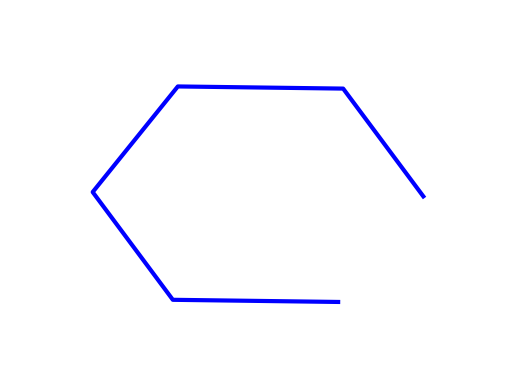

Write Python code to recreate this figure.
import matplotlib.pyplot as plt
import matplotlib.animation as animation
import numpy as np

# --- Configurações da Animação ---
# Figura e eixo para a plotagem
fig, ax = plt.subplots()

# Remove a borda e os eixos
ax.spines['left'].set_visible(False)
ax.spines['bottom'].set_visible(False)
ax.spines['right'].set_visible(False)
ax.spines['top'].set_visible(False)
ax.set_xticks([])
ax.set_yticks([])

# Define os limites do eixo para manter o hexágono visível
ax.set_xlim(-1.5, 1.5)
ax.set_ylim(-1.5, 1.5)

# --- Geração do Hexágono ---
# Define o número de lados (6 para um hexágono)
n_lados = 6

# Gera os ângulos para os vértices do hexágono
# np.linspace cria 6 pontos entre 0 e 2*pi
angulos = np.linspace(0, 2 * np.pi, n_lados, endpoint=False)

# Calcula as coordenadas x e y dos vértices
# cos(ângulo) para o eixo x e sen(ângulo) para o eixo y
x_base = np.cos(angulos)
y_base = np.sin(angulos)

# Cria o objeto de linha para o hexágono
# plt.plot retorna um objeto de lista, pegamos o primeiro elemento
linha_hex, = ax.plot(x_base, y_base, 'b-', lw=3)

# --- Função de Animação ---
# Esta função será chamada para cada quadro da animação
def animar(i):
    # A variável 'i' é o número do quadro
    
    # Calcula o ângulo de rotação para este quadro
    # (i * 1) cria uma rotação de 1 grau por quadro
    angulo_rotacao = np.deg2rad(i * 1)
    
    # Cria a matriz de rotação
    matriz_rotacao = np.array([[np.cos(angulo_rotacao), -np.sin(angulo_rotacao)],
                               [np.sin(angulo_rotacao), np.cos(angulo_rotacao)]])
    
    # Combina as coordenadas base x e y em uma matriz 2xN
    coords_base = np.vstack([x_base, y_base])
    
    # Aplica a rotação: multiplica a matriz de rotação pelas coordenadas base
    coords_rotacionadas = matriz_rotacao @ coords_base
    
    # Atualiza os dados da linha com as novas coordenadas rotacionadas
    linha_hex.set_data(coords_rotacionadas[0], coords_rotacionadas[1])
    
    # Retorna o objeto atualizado
    return linha_hex,

# --- Criação da Animação ---
# A função FuncAnimation é a que orquestra tudo
ani = animation.FuncAnimation(fig,                 # Figura que a animação será exibida
                              animar,              # Função que será chamada para cada quadro
                              frames=360,          # Número total de quadros (360 para uma volta completa)
                              interval=20,         # Intervalo de tempo entre os quadros em ms (20ms)
                              blit=True)           # Otimização para desenhar apenas o que muda

# Salva a animação como um arquivo GIF
# Você pode remover esta linha se quiser apenas exibir a animação
ani.save('hexagono_girando.gif', writer='pillow', fps=40)

# Exibe a animação na tela
plt.show()